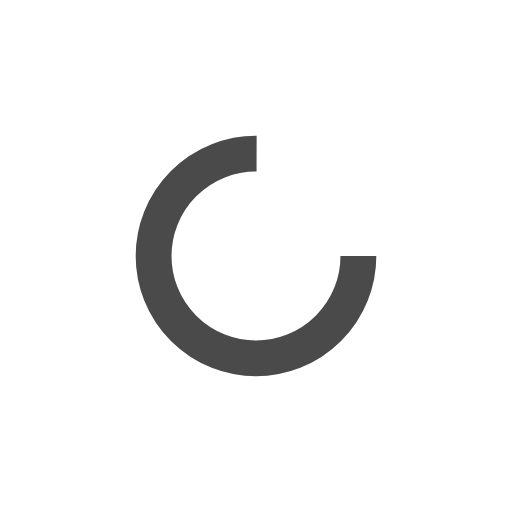
t = 0.00 s
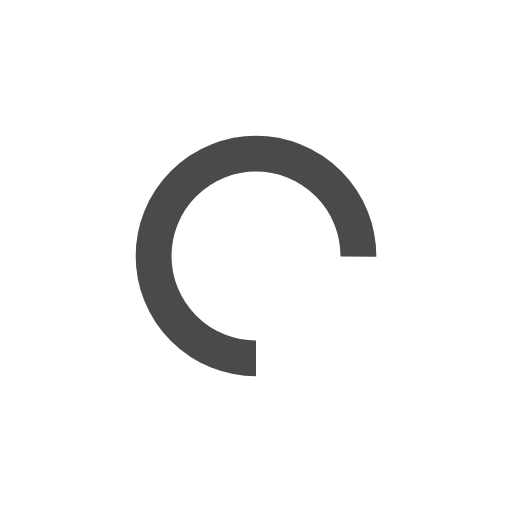
t = 0.20 s
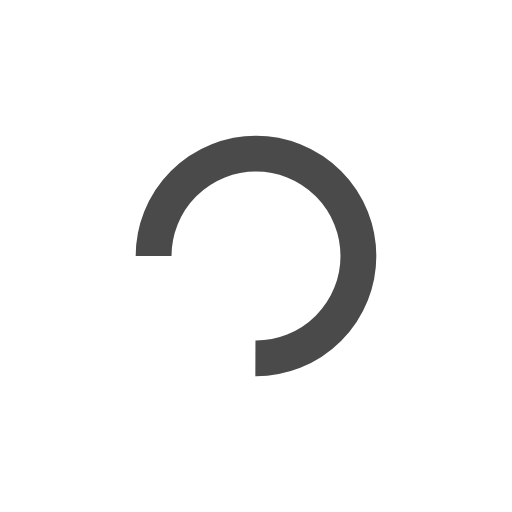
t = 0.40 s
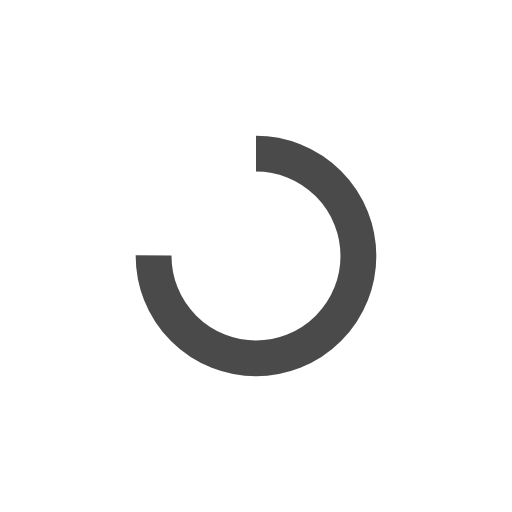
t = 0.60 s

The animated SVG that drew these frames (rendered in a browser with its animation timeline set to each time). Animation: 1 SMIL element (animateTransform=1); one cycle of 0.80 s, repeats indefinitely.

<svg width="200px"  height="200px"  xmlns="http://www.w3.org/2000/svg" viewBox="0 0 100 100" preserveAspectRatio="xMidYMid" class="lds-rolling" style="background: none;">
    <circle cx="50" cy="50" fill="none" ng-attr-stroke="{{config.color}}" ng-attr-stroke-width="{{config.width}}" ng-attr-r="{{config.radius}}" ng-attr-stroke-dasharray="{{config.dasharray}}" stroke="rgba(13.333333333333334%,13.333333333333334%,13.333333333333334%,0.818)" stroke-width="7" r="20" stroke-dasharray="94.24777960769379 33.41592653589793" transform="rotate(2.6628 50 50)">
      <animateTransform attributeName="transform" type="rotate" calcMode="linear" values="0 50 50;360 50 50" keyTimes="0;1" dur="0.8s" begin="0s" repeatCount="indefinite"></animateTransform>
    </circle>
  </svg>